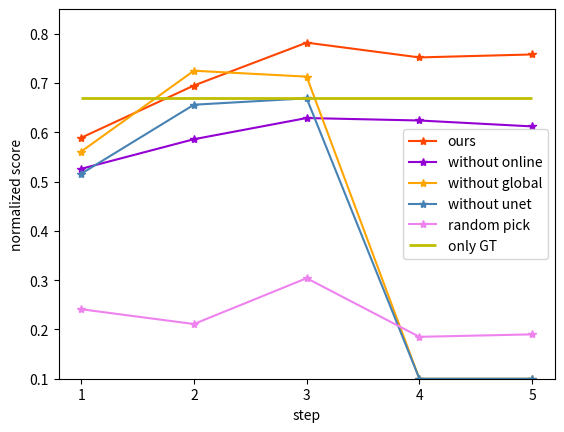

Recreate this plot in Python.

import matplotlib.pyplot as plt

# cloth no-unet step3 no-online 0.556
# cloth no-global step3 0.713

x = [1, 2, 3, 4, 5]
y_1 = [0.589, 0.695, 0.782, 0.752, 0.758]
y_2 = [0.526, 0.586, 0.629, 0.624, 0.612]
y_3 = [0.561, 0.725, 0.713, 0.1, 0.1]
y_4 = [0.516, 0.656, 0.669, 0.1, 0.1]
y_5 = [0.241, 0.211, 0.304, 0.185, 0.190]

print(x)
print(y_1)
print(y_2)

# 创建画布
plt.figure()
plt.ylim(0.1, 0.85)
plt.xticks(range(1, 7, 1))

plt.plot(x, y_1, marker='*', color='orangered', label='ours')

plt.plot(x, y_2, marker='*', color='darkviolet', label='without online')

plt.plot(x, y_3, marker='*', color='orange', label='without global')

plt.plot(x, y_4, marker='*', color='steelblue', label='without unet')

plt.plot(x, y_5, marker='*', color='violet', label='random pick')

plt.hlines(0.669, xmin=1, xmax=5, ls='-', lw=2, color='y', label='only GT')

# 显示图例（使绘制生效）
plt.legend()

# 横坐标名称
plt.xlabel('step')

# 纵坐标名称
plt.ylabel('normalized score')

# 保存图片到本地
plt.savefig('ablation.png')




